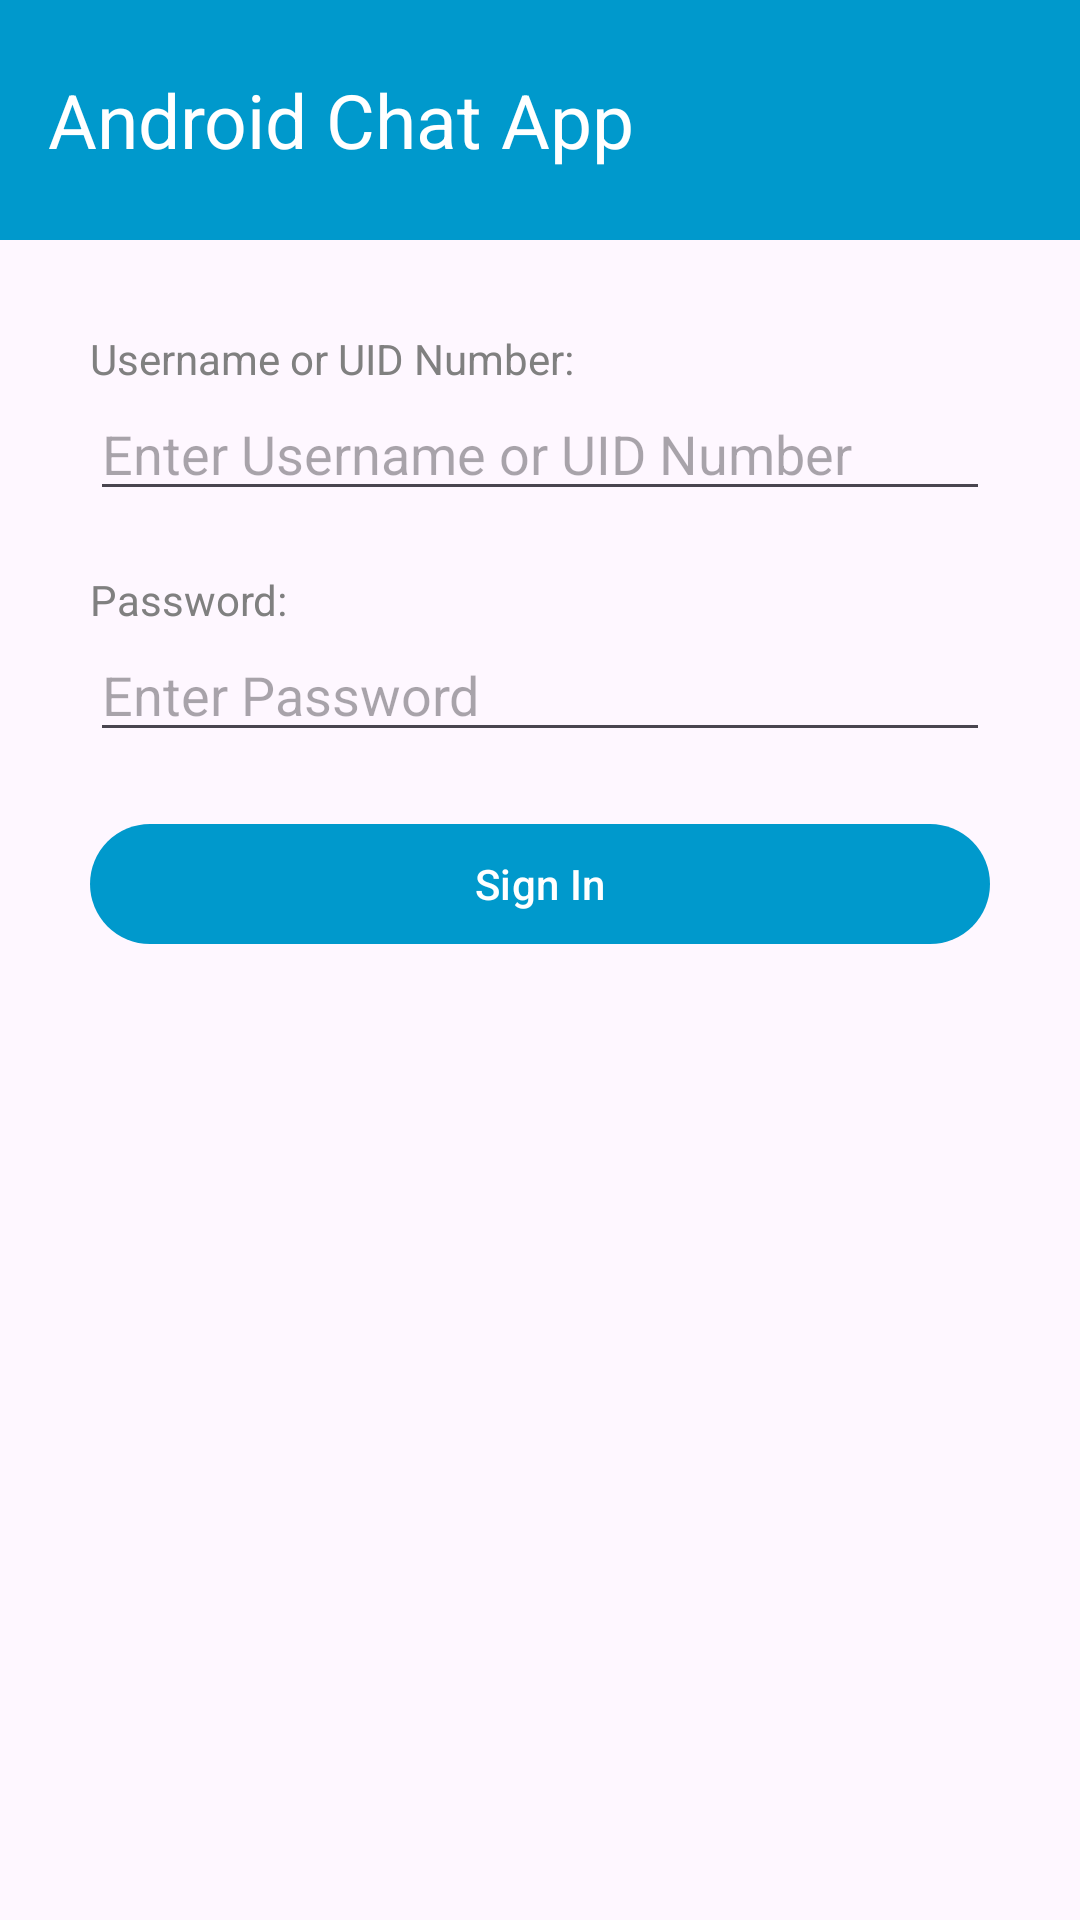

Reconstruct the res/layout file that produces this screen, plus the resources it refers to.
<!-- AndroidManifest.xml: application theme Theme.ChatAppAndroid -->
<!-- res/layout/activity_main.xml -->
<?xml version="1.0" encoding="utf-8"?>
<androidx.constraintlayout.widget.ConstraintLayout xmlns:android="http://schemas.android.com/apk/res/android"
    xmlns:app="http://schemas.android.com/apk/res-auto"
    xmlns:tools="http://schemas.android.com/tools"
    android:id="@+id/MainActivity"
    android:layout_width="match_parent"
    android:layout_height="match_parent"
    tools:context=".MainActivity">

    <Toolbar
        android:layout_width="match_parent"
        android:layout_height="80dp"
        android:id="@+id/toolbar"
        android:background="?attr/colorPrimary"
        android:padding="10dp"
        app:layout_constraintTop_toTopOf="parent">

        <TextView
            android:layout_width="wrap_content"
            android:layout_height="wrap_content"
            android:text="@string/app_name"
            android:textColor="@color/white"
            android:textSize="25sp"/>

    </Toolbar>

    <LinearLayout
        android:layout_width="wrap_content"
        android:layout_height="wrap_content"
        android:orientation="vertical"
        android:layout_marginTop="30dp"
        android:layout_marginStart="30dp"
        app:layout_constraintTop_toBottomOf="@id/toolbar"
        app:layout_constraintStart_toStartOf="parent">

        <TextView
            android:layout_width="wrap_content"
            android:layout_height="wrap_content"
            android:text="@string/usernameLabel"
            android:textColor="@color/grey" />

        <com.google.android.material.textfield.MaterialAutoCompleteTextView
            android:layout_width="300dp"
            android:layout_height="wrap_content"
            android:id="@+id/etUsername"
            android:autofillHints="username"
            android:inputType="text"
            android:hint="@string/usernameHint"
            android:layout_marginBottom="20dp" />

        <TextView
            android:layout_width="wrap_content"
            android:layout_height="wrap_content"
            android:text="@string/passwordLabel"
            android:textColor="@color/grey" />

        <com.google.android.material.textfield.MaterialAutoCompleteTextView
            android:layout_width="300dp"
            android:layout_height="wrap_content"
            android:id="@+id/etPassword"
            android:autofillHints="password"
            android:inputType="textPassword"
            android:hint="@string/passwordHint"
            android:layout_marginBottom="20dp" />

        <com.google.android.material.button.MaterialButton
            android:layout_width="match_parent"
            android:layout_height="wrap_content"
            android:id="@+id/btSignIn"
            android:text="@string/signIn"/>
    </LinearLayout>


</androidx.constraintlayout.widget.ConstraintLayout>
<!-- resources referenced by this layout -->
<resources>
  <color name="grey">#FF808080</color>
  <color name="white">#FFFFFFFF</color>
  <string name="app_name">Android Chat App</string>
  <string name="passwordHint">Enter Password</string>
  <string name="passwordLabel">Password:</string>
  <string name="signIn">Sign In</string>
  <string name="usernameHint">Enter Username or UID Number</string>
  <string name="usernameLabel">Username or UID Number:</string>
  <style name="Theme.ChatAppAndroid" parent="Base.Theme.ChatAppAndroid" />
  <style name="Base.Theme.ChatAppAndroid" parent="Theme.Material3.Light.NoActionBar">
          
          <item name="colorPrimary">@android:color/holo_blue_dark</item>
          <item name="colorAccent">?attr/colorPrimary</item>
      </style>
</resources>
